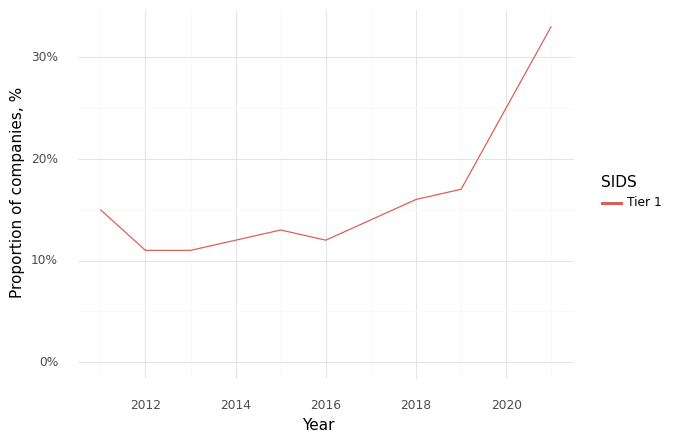

The table this chart was drawn from, first rows:
, Year, SIDS, Climate, Health, Intersection
1, 2011, Tier 1, 0.62, 0.81, 0.15
3, 2012, Tier 1, 0.54, 0.77, 0.11
5, 2013, Tier 1, 0.53, 0.77, 0.11
7, 2014, Tier 1, 0.53, 0.79, 0.12
9, 2015, Tier 1, 0.55, 0.8, 0.13
11, 2016, Tier 1, 0.56, 0.8, 0.12
13, 2017, Tier 1, 0.55, 0.81, 0.14
15, 2018, Tier 1, 0.58, 0.82, 0.16
17, 2019, Tier 1, 0.61, 0.84, 0.17
19, 2020, Tier 1, 0.69, 0.86, 0.25
21, 2021, Tier 1, 0.71, 0.89, 0.33
